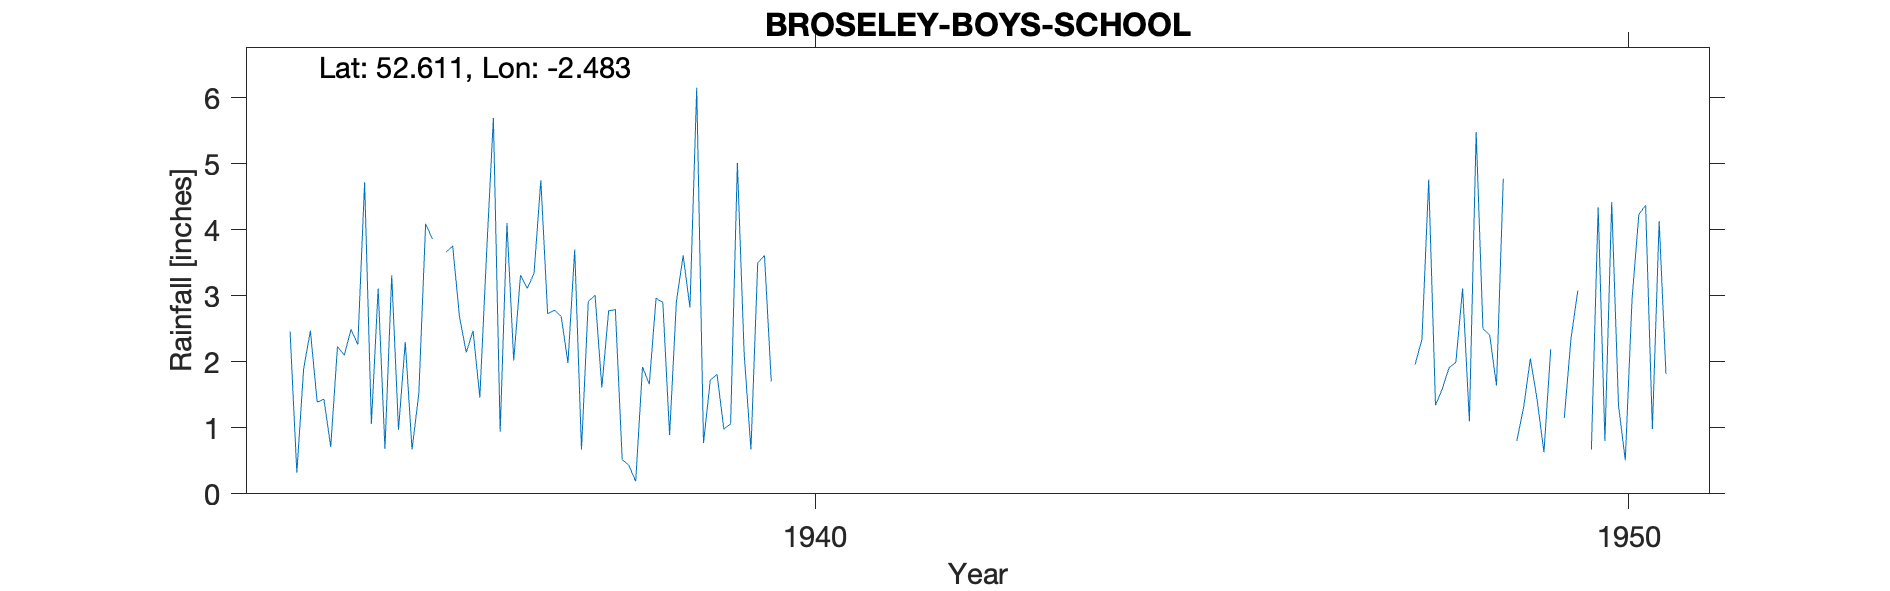

Data behind this chart, as committed beside it:
BROSELEY-BOYS-SCHOOL, , , , , , , , , , , , , , , , , , , , 
Grid ref, SJ674016, Long, -2.483, Lat, 52.61, Elevation, 485, ft., , , , , , , , , , , , 
Station no, 2285/4, , , , , , , , , , , , , , , , , , , 
, 1931, 1932, 1933, 1934, 1935, 1936, 1937, 1938, 1939, 1940, 1941, 1942, 1943, 1944, 1945, 1946, 1947, 1948, 1949, 1950
January, , , , 2.46, 1.06, 3.75, 3.34, 2.79, 6.15, , , , , , , , , 4.76, , 0.67
February, , , , 0.32, 3.11, 2.68, 4.75, 0.52, 0.77, , , , , , , , , 1.34, 0.8, 4.34
March, , , , 1.89, 0.68, 2.14, 2.73, 0.43, 1.72, , , , , , , , , 1.59, 1.31, 0.8
April, , , , 2.47, 3.31, 2.47, 2.78, 0.19, 1.81, , , , , , , , , 1.91, 2.05, 4.42
May, , , , 1.39, 0.97, 1.46, 2.69, 1.92, 0.98, , , , , , , , , 1.99, 1.42, 1.34
June, , , , 1.43, 2.3, 3.65, 1.98, 1.66, 1.06, , , , , , , , , 3.11, 0.63, 0.51
July, , , , 0.71, 0.67, 5.69, 3.7, 2.96, 5.01, , , , , , , , , 1.1, 2.19, 2.95
August, , , , 2.23, 1.52, 0.94, 0.67, 2.9, 2.12, , , , , , , , , 5.48, , 4.23
September, , , , 2.1, 4.09, 4.1, 2.91, 0.89, 0.67, , , , , , , , , 2.5, 1.15, 4.37
October, , , , 2.49, 3.86, 2.02, 3.01, 2.91, 3.5, , , , , , , , , 2.4, 2.36, 0.98
November, , , , 2.26, , 3.31, 1.61, 3.61, 3.61, , , , , , , , 1.96, 1.64, 3.08, 4.13
December, , , , 4.72, 3.66, 3.11, 2.77, 2.82, 1.7, , , , , , , , 2.34, 4.77, , 1.82
Total, , , , 24.47, , 35.32, 32.94, 23.6, 29.1, , , , , , , , , 32.59, , 30.56
NGR is a school in Broseley at the corre…, , , , , , , , , , , , , , , , , , , , 
